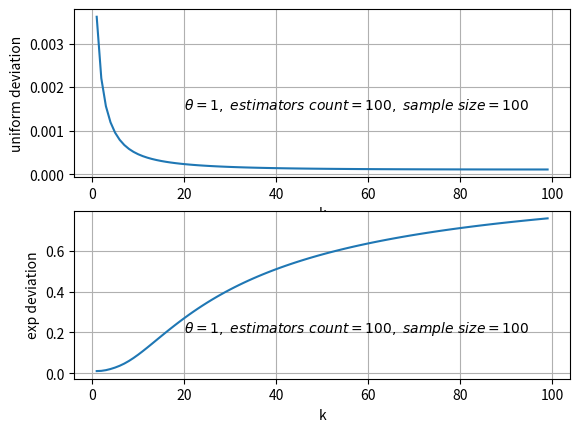

This figure's Python source:
import numpy as np
import math
import matplotlib.pyplot as plt


def generate_uniform_sample(theta, size):
    return np.random.uniform(0, theta, size)


def generate_exp_sample(theta, size):
    return np.random.exponential(theta, size)


def sample_moment(sample, k):
    return np.sum(sample ** k) / sample.size


def uniform_estimator_generator(sample, k):
    return ((k + 1) * sample_moment(sample, k)) ** (1 / k)


def exp_estimator_generator(sample, k):
    return (sample_moment(sample, k) / math.factorial(k)) ** (1 / k)


def generate_estimators(generator, samples, k):
    return list(map(lambda sample: generator(sample, k), samples))


def standard_deviation(sample, mean):
    return np.sum(list(map(lambda x: (x - mean) ** 2, sample))) / len(sample)


def main():
    size = (100, 100)
    theta = 1
    k_range = range(1, 100)

    uniform_samples = generate_uniform_sample(theta, size)
    uniform_deviations = []
    for k in k_range:
        estimators = generate_estimators(uniform_estimator_generator, uniform_samples, k)
        uniform_deviations.append(standard_deviation(estimators, theta))

    exp_samples = generate_exp_sample(theta, size)
    exp_deviations = []
    for k in k_range:
        estimators = generate_estimators(exp_estimator_generator, exp_samples, k)
        exp_deviations.append(standard_deviation(estimators, theta))

    plt.subplot(211)
    plt.plot(k_range, uniform_deviations)
    plt.grid(True)
    plt.xlabel('k')
    plt.ylabel('uniform deviation')
    plt.text(20,
             .0015,
             r'$\theta={},\ estimators\ count={},\ sample\ size={}$'
             .format(theta, size[0], size[1]))

    plt.subplot(212)
    plt.plot(k_range, exp_deviations)
    plt.grid(True)
    plt.xlabel('k')
    plt.ylabel('exp deviation')
    plt.text(20,
             .2,
             r'$\theta={},\ estimators\ count={},\ sample\ size={}$'
             .format(theta, size[0], size[1]))

    plt.show()


if __name__ == '__main__':
    try:
        main()
    except KeyboardInterrupt:
        exit()
